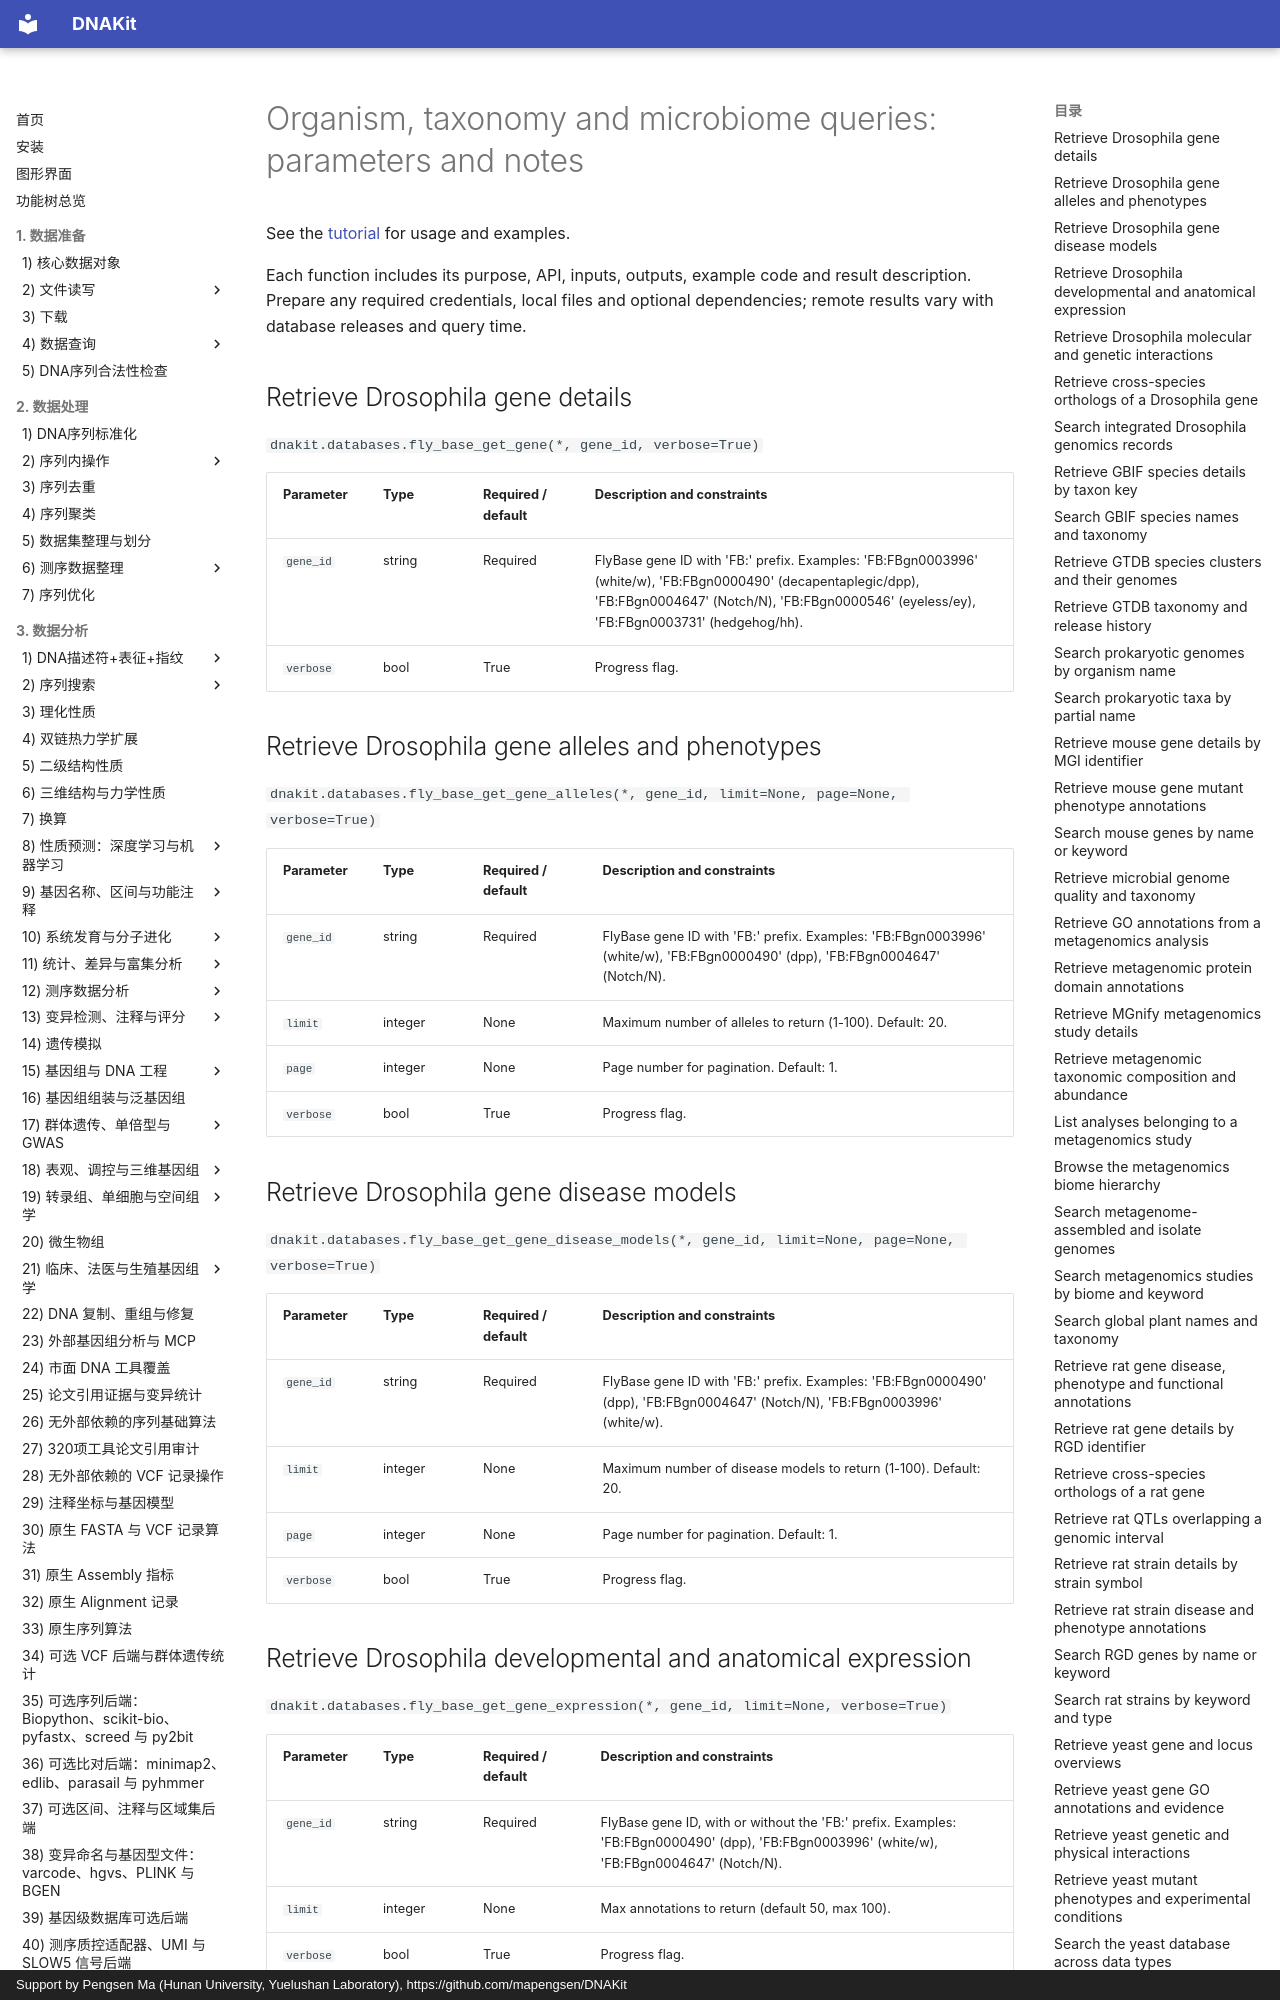

repository: mapengsen/DNAKit · page: faq/api/22_database_query_organisms.en/index.html · generator: mkdocs · copyright: Support by Pengsen Ma (Hunan University, Yuelushan Laboratory), https://github.com/mapengsen/DNAKit

# Organism, taxonomy and microbiome queries: parameters and notes

See the [tutorial](../../api/features/22_database_query_organisms.md) for usage and examples.

Each function includes its purpose, API, inputs, outputs, example code and result description. Prepare any required credentials, local files and optional dependencies; remote results vary with database releases and query time.

## Retrieve Drosophila gene details {#dnakit.databases.fly_base_get_gene-parameters}

`dnakit.databases.fly_base_get_gene(*, gene_id, verbose=True)`

| Parameter | Type | Required / default | Description and constraints |
| --- | --- | --- | --- |
| `gene_id` | string | Required | FlyBase gene ID with &#x27;FB:&#x27; prefix. Examples: &#x27;FB:FBgn0003996&#x27; (white/w), &#x27;FB:FBgn0000490&#x27; (decapentaplegic/dpp), &#x27;FB:FBgn0004647&#x27; (Notch/N), &#x27;FB:FBgn0000546&#x27; (eyeless/ey), &#x27;FB:FBgn0003731&#x27; (hedgehog/hh). |
| `verbose` | bool | True | Progress flag. |


## Retrieve Drosophila gene alleles and phenotypes {#dnakit.databases.fly_base_get_gene_alleles-parameters}

`dnakit.databases.fly_base_get_gene_alleles(*, gene_id, limit=None, page=None, verbose=True)`

| Parameter | Type | Required / default | Description and constraints |
| --- | --- | --- | --- |
| `gene_id` | string | Required | FlyBase gene ID with &#x27;FB:&#x27; prefix. Examples: &#x27;FB:FBgn0003996&#x27; (white/w), &#x27;FB:FBgn0000490&#x27; (dpp), &#x27;FB:FBgn0004647&#x27; (Notch/N). |
| `limit` | integer | None | Maximum number of alleles to return (1-100). Default: 20. |
| `page` | integer | None | Page number for pagination. Default: 1. |
| `verbose` | bool | True | Progress flag. |


## Retrieve Drosophila gene disease models {#dnakit.databases.fly_base_get_gene_disease_models-parameters}

`dnakit.databases.fly_base_get_gene_disease_models(*, gene_id, limit=None, page=None, verbose=True)`

| Parameter | Type | Required / default | Description and constraints |
| --- | --- | --- | --- |
| `gene_id` | string | Required | FlyBase gene ID with &#x27;FB:&#x27; prefix. Examples: &#x27;FB:FBgn0000490&#x27; (dpp), &#x27;FB:FBgn0004647&#x27; (Notch/N), &#x27;FB:FBgn0003996&#x27; (white/w). |
| `limit` | integer | None | Maximum number of disease models to return (1-100). Default: 20. |
| `page` | integer | None | Page number for pagination. Default: 1. |
| `verbose` | bool | True | Progress flag. |


## Retrieve Drosophila developmental and anatomical expression {#dnakit.databases.fly_base_get_gene_expression-parameters}

`dnakit.databases.fly_base_get_gene_expression(*, gene_id, limit=None, verbose=True)`

| Parameter | Type | Required / default | Description and constraints |
| --- | --- | --- | --- |
| `gene_id` | string | Required | FlyBase gene ID, with or without the &#x27;FB:&#x27; prefix. Examples: &#x27;FB:FBgn0000490&#x27; (dpp), &#x27;FB:FBgn0003996&#x27; (white/w), &#x27;FB:FBgn0004647&#x27; (Notch/N). |
| `limit` | integer | None | Max annotations to return (default 50, max 100). {&quot;default&quot;: 50} |
| `verbose` | bool | True | Progress flag. |
